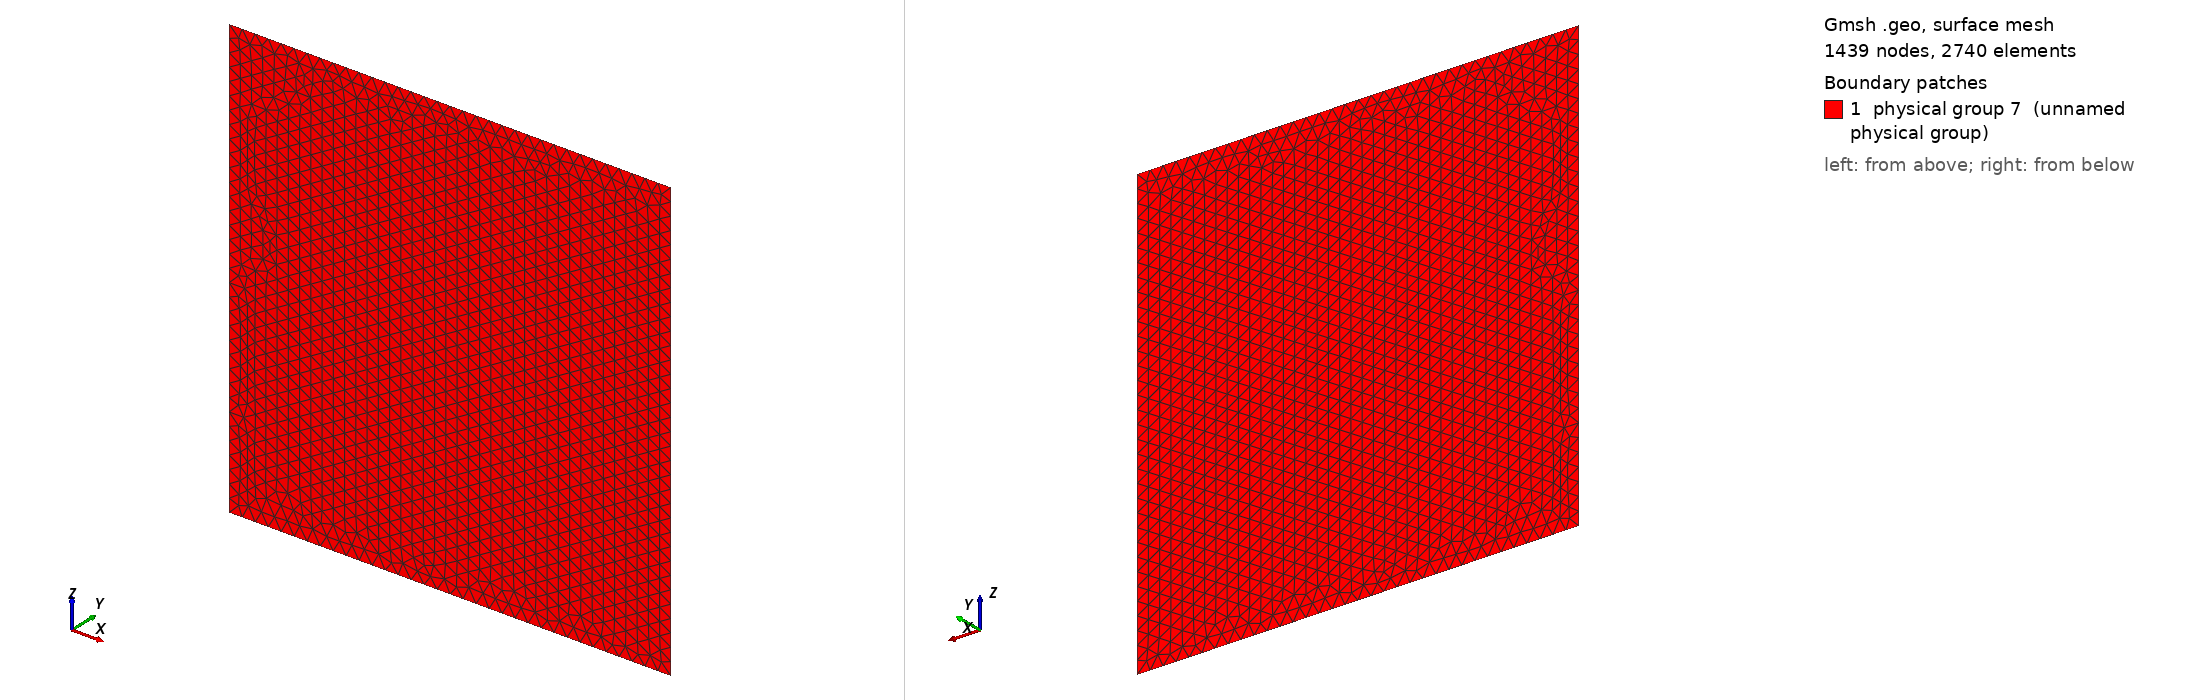

Gmsh geometry script, surface-meshed: 1439 nodes, 2740 surface elements. Boundary patches (legend numbers): 1 physical group 7 (unnamed physical group). Left view from above one corner, right view from below the opposite corner. Legend entries are the model's physical surfaces. The drawing asked Gmsh for element sizes between 1% and 20% of the model's largest extent; the script's own settings can give other sizes.

=== ECM substrait.geo (drawn) ===
s=3;
d=50;

Point(1) = {d, 0, d, s};
Point(2) = {d, 0, -d, s};
Point(3) = {-d, 0, d, s};
Point(4) = {-d, 0, -d, s};
//+
Line(1) = {4, 3};
//+
Line(2) = {1, 3};
//+
Line(3) = {1, 2};
//+
Line(4) = {2, 4};
//+
Line Loop(5) = {3, 4, 1, -2};
//+
Plane Surface(6) = {5};
//+
Physical Surface(7) = {6};
